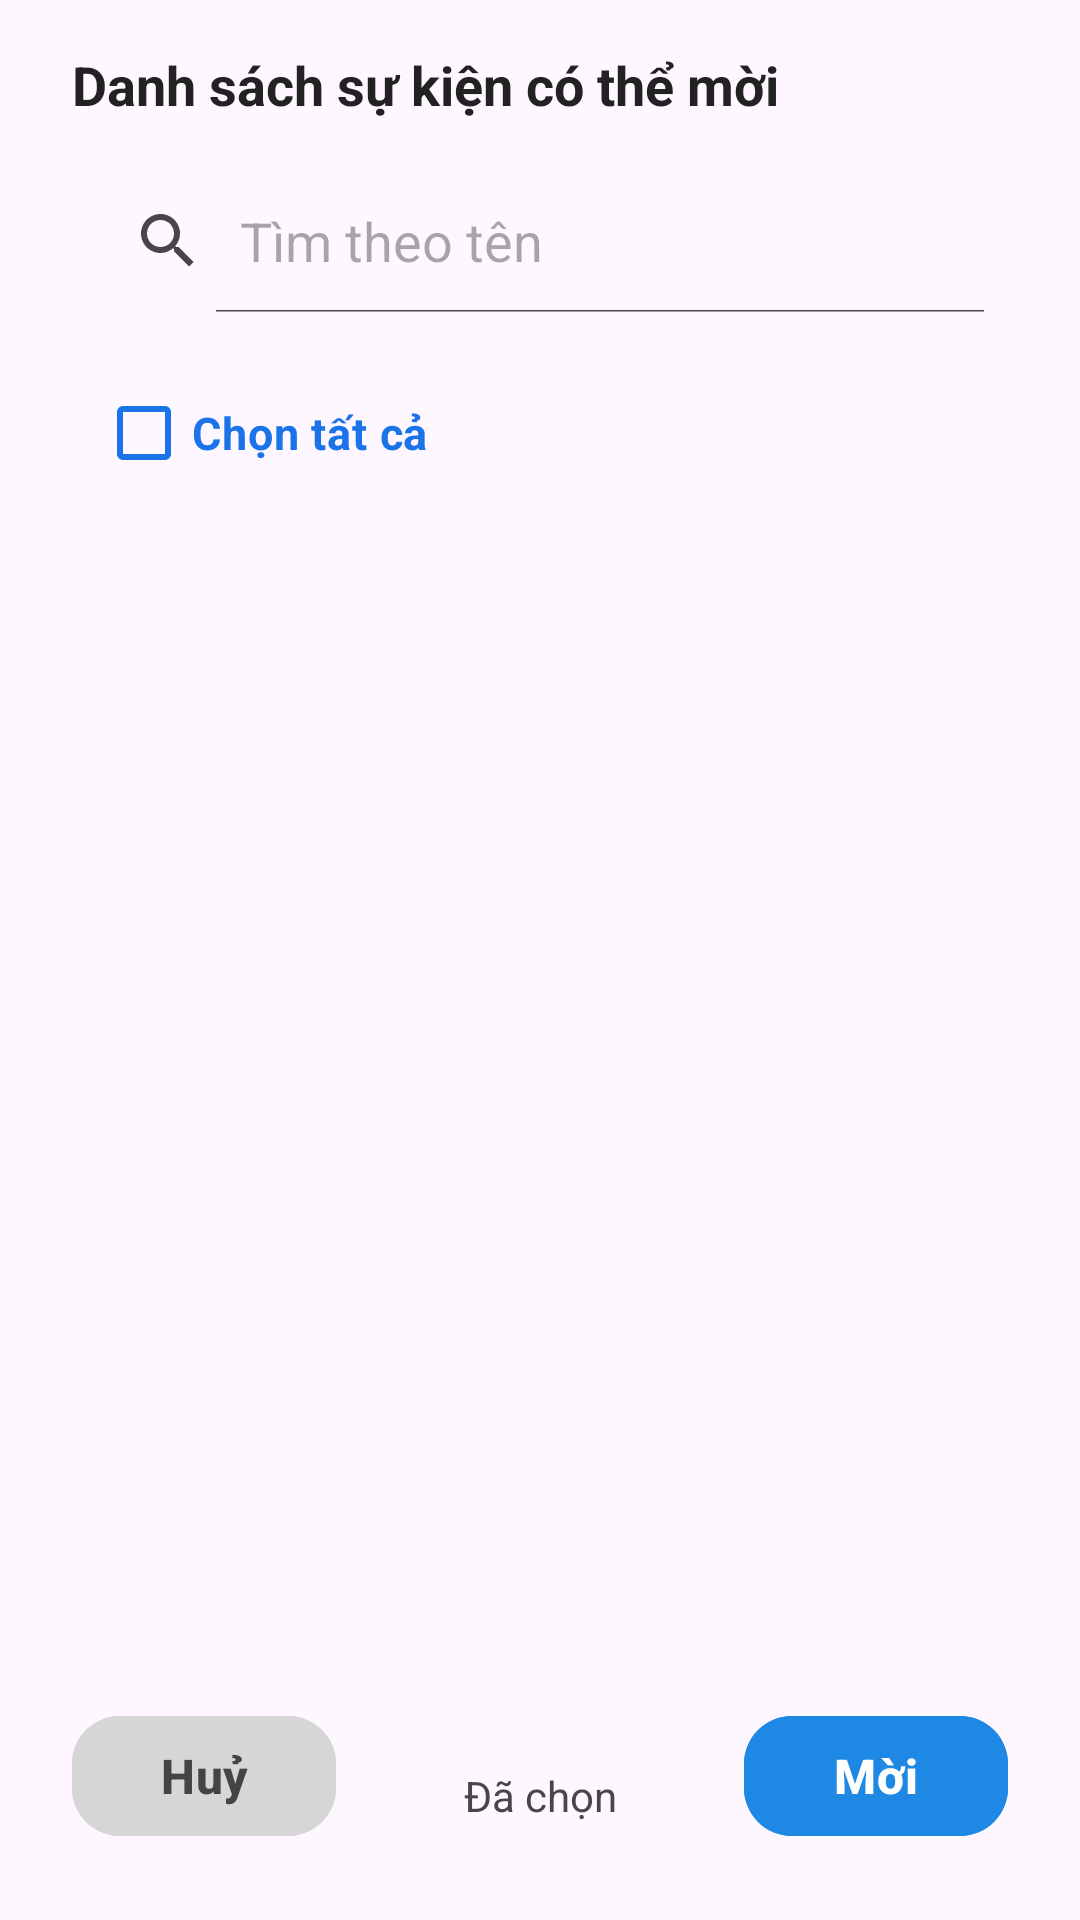

The Android layout XML behind this screen, and the referenced resources:
<!-- AndroidManifest.xml: application theme Theme.Smart_Planner_project -->
<!-- res/layout/dialog_invite_event.xml -->
<?xml version="1.0" encoding="utf-8"?>
<androidx.constraintlayout.widget.ConstraintLayout xmlns:android="http://schemas.android.com/apk/res/android"
    xmlns:app="http://schemas.android.com/apk/res-auto"
    xmlns:tools="http://schemas.android.com/tools"
    android:layout_width="match_parent"
    android:layout_height="match_parent"
    android:paddingStart="8dp"
    android:paddingEnd="8dp">

    <TextView
        android:id="@+id/textView5"
        android:layout_width="wrap_content"
        android:layout_height="wrap_content"
        android:layout_marginTop="16dp"
        android:layout_marginStart="16dp"
        android:text="Danh sách sự kiện có thể mời"
        android:textColor="#222222"
        android:textSize="18sp"
        android:textStyle="bold"
        app:layout_constraintStart_toStartOf="parent"
        app:layout_constraintTop_toTopOf="parent" />

    <ImageView
        android:id="@+id/imageButton"
        android:layout_width="18dp"
        android:layout_height="18dp"
        android:layout_marginTop="16dp"
        android:layout_marginEnd="16dp"
        app:srcCompat="@drawable/x_red"
        app:layout_constraintEnd_toEndOf="parent"
        app:layout_constraintTop_toTopOf="parent" />

    <android.widget.SearchView
        android:id="@+id/search_attendee"
        android:layout_width="0dp"
        android:layout_height="wrap_content"
        android:layout_marginTop="16dp"
        android:layout_marginStart="16dp"
        android:layout_marginEnd="16dp"
        android:iconifiedByDefault="false"
        android:queryHint="Tìm theo tên"
        app:layout_constraintTop_toBottomOf="@id/textView5"
        app:layout_constraintStart_toStartOf="parent"
        app:layout_constraintEnd_toEndOf="parent" />



    <com.google.android.material.checkbox.MaterialCheckBox
        android:id="@+id/checkBoxAll"
        android:layout_width="wrap_content"
        android:layout_height="wrap_content"
        android:layout_marginTop="16dp"
        android:layout_marginStart="24dp"
        android:text="Chọn tất cả"
        android:textColor="#1A73E8"
        android:textSize="15sp"
        android:textStyle="bold"
        app:buttonTint="#1A73E8"
        app:layout_constraintTop_toBottomOf="@id/search_attendee"
        app:layout_constraintStart_toStartOf="parent" />

    <androidx.recyclerview.widget.RecyclerView
        android:id="@+id/recycleView"
        android:layout_width="match_parent"
        android:layout_height="wrap_content"
        android:layout_marginTop="8dp"
        android:layout_marginBottom="16dp"
        app:layout_constraintTop_toBottomOf="@id/checkBoxAll"
        app:layout_constraintStart_toStartOf="parent"
        app:layout_constraintEnd_toEndOf="parent"
        app:layout_constraintBottom_toTopOf="@id/cancel" />

    <com.google.android.material.button.MaterialButton
        android:id="@+id/cancel"
        android:layout_width="wrap_content"
        android:layout_height="wrap_content"
        android:layout_marginStart="16dp"
        android:layout_marginBottom="24dp"
        android:text="Huỷ"
        android:backgroundTint="#D6D6D6"
        android:textColor="#444444"
        android:textStyle="bold"
        android:textSize="16sp"
        android:textAllCaps="false"
        android:paddingLeft="24dp"
        android:paddingRight="24dp"
        app:cornerRadius="16dp"
        app:layout_constraintBottom_toBottomOf="parent"
        app:layout_constraintStart_toStartOf="parent" />

    <TextView
        android:id="@+id/choose_event_amount"
        android:layout_width="wrap_content"
        android:layout_height="wrap_content"
        android:layout_marginBottom="32dp"
        android:text="Đã chọn"
        app:layout_constraintBottom_toBottomOf="parent"
        app:layout_constraintStart_toEndOf="@id/cancel"
        app:layout_constraintEnd_toStartOf="@id/invite"
        app:layout_constraintHorizontal_bias="0.5" />

    <com.google.android.material.button.MaterialButton
        android:id="@+id/invite"
        android:layout_width="wrap_content"
        android:layout_height="wrap_content"
        android:layout_marginEnd="16dp"
        android:layout_marginBottom="24dp"
        android:backgroundTint="#1E88E5"
        android:text="Mời"
        android:textAllCaps="false"
        android:textColor="#FFFFFF"
        android:textSize="16sp"
        android:textStyle="bold"
        android:paddingLeft="24dp"
        android:paddingRight="24dp"
        app:cornerRadius="16dp"
        app:elevation="4dp"
        app:layout_constraintBottom_toBottomOf="parent"
        app:layout_constraintEnd_toEndOf="parent" />

</androidx.constraintlayout.widget.ConstraintLayout>
<!-- resources referenced by this layout -->
<resources>
  <style name="Theme.Smart_Planner_project" parent="Base.Theme.Smart_Planner_project" />
  <style name="Base.Theme.Smart_Planner_project" parent="Theme.Material3.DayNight.NoActionBar">
          
          
      </style>
</resources>
